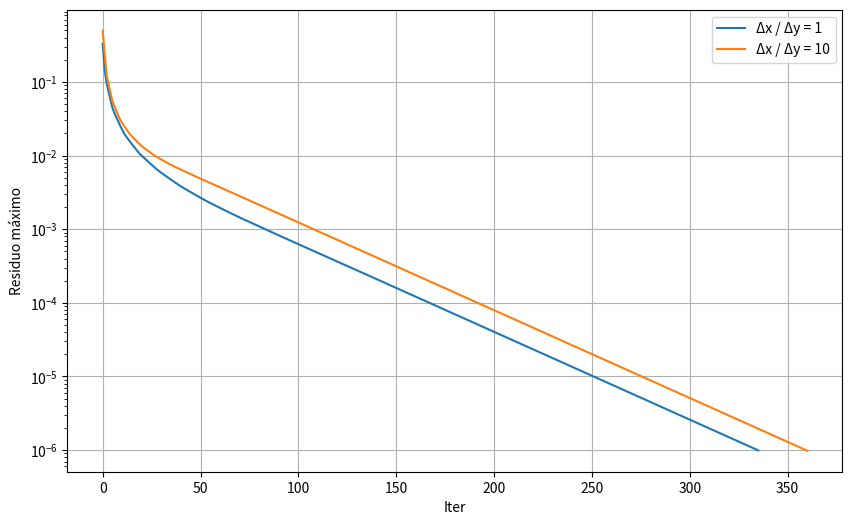

The script that saved this image:
import numpy as np
import matplotlib.pyplot as plt

# Parámetros del problema
Nx, Ny = 20, 20  # Número de nodos en x e y
max_iter = 10000  # Máximo de iteraciones
tolerance = 1e-6  # Tolerancia para la convergencia

# Función para inicializar la malla con las condiciones de contorno
def inicializar_phi(a, b, dx, dy):
    phi = np.zeros((Nx, Ny))  # Crear matriz de ceros para phi
    x = np.linspace(0, a, Nx)  # Coordenadas x de la malla
    y = np.linspace(0, b, Ny)  # Coordenadas y de la malla
    
    # Condición de contorno superior (φ(x, b) = sin(πx/a))
    for i in range(Nx):
        phi[i, -1] = np.sin(np.pi * x[i] / a)
    
    # Condiciones de contorno inferior (φ(x, 0) = 0)
    for i in range(Nx):
        phi[i, 0] = 0  # Ya está inicializado en ceros, pero se deja explícito
    
    # Condiciones de contorno en los bordes izquierdo y derecho (φ(0, y) = 0 y φ(a, y) = 0)
    for j in range(Ny):
        phi[0, j] = 0   # Borde izquierdo
        phi[-1, j] = 0  # Borde derecho
    
    return phi, x, y


# Método de Gauss-Seidel en 2D
def gauss_seidel_2d(phi, dx, dy):
    residuo_max_hist = []
    
    for iteration in range(max_iter):
        phi_old = phi.copy()
        
        # Actualizar valores internos usando Gauss-Seidel
        for i in range(1, Nx-1):
            for j in range(1, Ny-1):
                phi[i, j] = ((phi[i+1, j] + phi[i-1, j]) / dx**2 + 
                             (phi[i, j+1] + phi[i, j-1]) / dy**2) / (2 / dx**2 + 2 / dy**2)
        
        # Calcular el residuo máximo
        residuo = np.abs(phi - phi_old)
        residuo_max = np.max(residuo)
        residuo_max_hist.append(residuo_max)

        # Verificar convergencia
        if residuo_max < tolerance:
            print(f"Convergencia alcanzada en la iteración {iteration + 1}")
            break
    else:
        print("Máximo de iteraciones alcanzado sin convergencia.")
    
    return phi, residuo_max_hist

# Función para ejecutar el problema para un caso dado de ratio dx/dy

    
dx = 1.0 / (Nx - 1)
dy = 1.0 / (Ny - 1)
a, b = 1.0, 1.0  
phi, x, y = inicializar_phi(a, b, dx, dy)
phi_final, residuo_max_hist = gauss_seidel_2d(phi, dx, dy)


    
dx = 1.0 / (Nx - 1)
dy = dx / 10  # Mantener la proporción dx/dy = 10
a, b = 1.0, (Ny - 1) * dy
phi10, x, y = inicializar_phi(a, b, dx, dy)
phi_final10, residuo_max_hist10 = gauss_seidel_2d(phi10, dx, dy)

# Graficar la convergencia del residuo
plt.figure(figsize=(10, 6))
plt.plot(residuo_max_hist, label="Δx / Δy = 1")
plt.plot(residuo_max_hist10, label="Δx / Δy = 10")
plt.yscale("log")
plt.xlabel("Iter")
plt.ylabel("Residuo máximo")
#plt.title("Evolución de los residuos por iteración")
plt.legend()
plt.grid()
plt.show()


